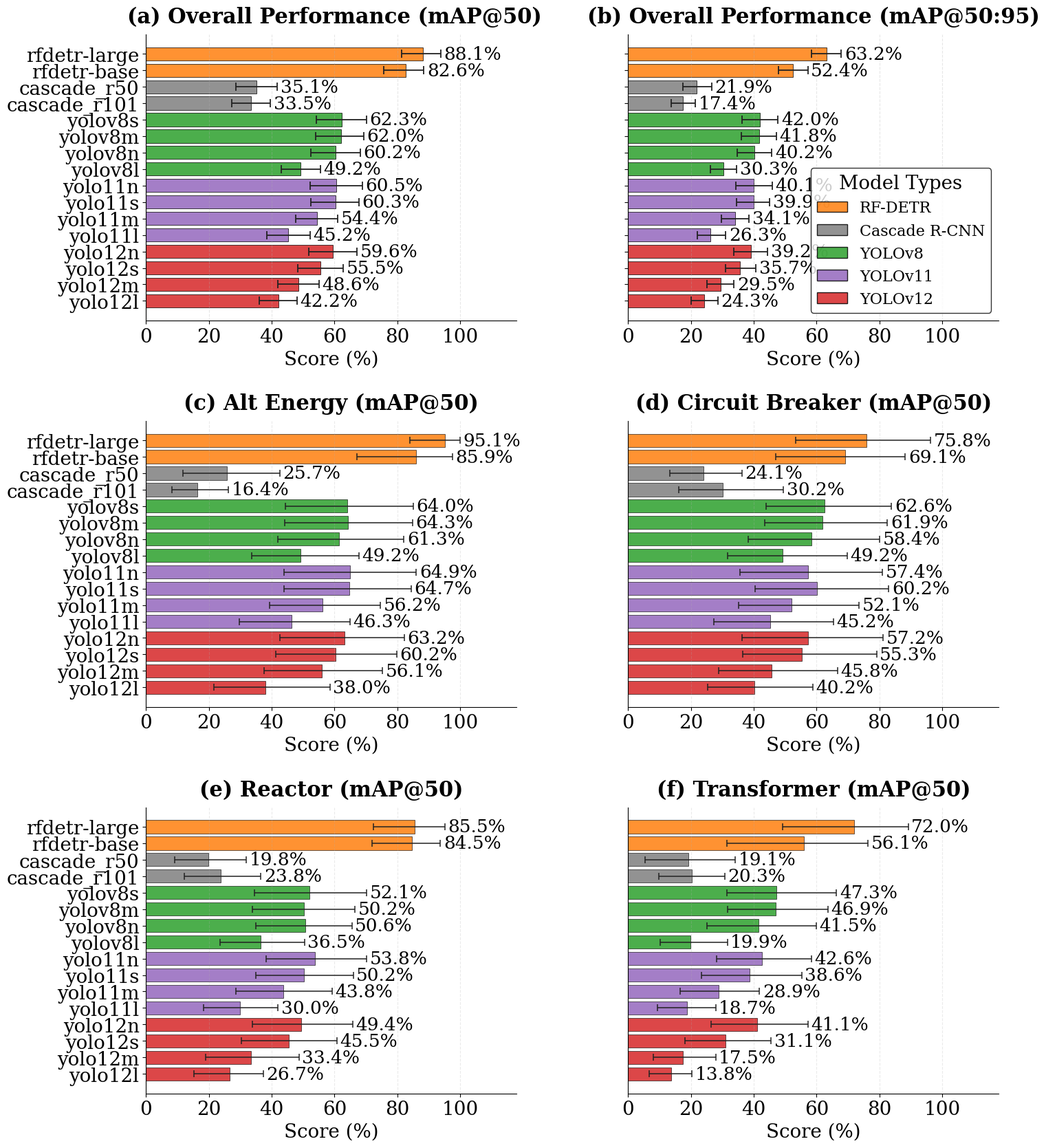

The matplotlib source for this figure: (Note: this script raises an exception after producing the figure.)
import os
import numpy as np
import pandas as pd
import matplotlib.pyplot as plt
import matplotlib.gridspec as gridspec
import matplotlib.font_manager as fm # Alias font_manager as fm for brevity

# ════════════════════════════════════════════════════════════════
# GLOBAL ACADEMIC STYLE CONFIGURATION
# ════════════════════════════════════════════════════════════════

TITLE_SIZE = 22
LABEL_SIZE = 20
TICK_SIZE = 20
LEGEND_SIZE = 14

plt.rcParams.update({
    "font.family": "serif",
    "font.serif": ["Times New Roman", "Times", "DejaVu Serif"],
    "font.size": TICK_SIZE,
    "axes.titlesize": TITLE_SIZE,
    "axes.labelsize": LABEL_SIZE,
    "xtick.labelsize": TICK_SIZE,
    "ytick.labelsize": TICK_SIZE,
    "legend.fontsize": LEGEND_SIZE,
    "axes.spines.top": False,
    "axes.spines.right": False,
    "figure.titlesize": TITLE_SIZE + 3
})

# ════════════════════════════════════════════════════════════════
# GLOBAL ACADEMIC STYLE CONFIGURATION
# ════════════════════════════════════════════════════════════════
TITLE_SIZE = 22 # Increased from 15
LABEL_SIZE = 20 # Increased from 13
TICK_SIZE = 20 # Increased from 11
LEGEND_SIZE = 14 # Increased from 12
FONT_FAMILY = "Times New Roman"

# 3. Verify if 'Times New Roman' is now available in Matplotlib's font list
available_font_names = {f.name for f in fm.fontManager.ttflist}
if FONT_FAMILY in available_font_names:
    print(f" '{FONT_FAMILY}' font found in available fonts.")
    # Set 'Times New Roman' as the primary font
    plt.rcParams['font.family'] = 'serif'
    plt.rcParams['font.serif'] = [FONT_FAMILY] + plt.rcParams['font.serif']
else:
    print(f" WARNING: '{FONT_FAMILY}' font NOT found in available fonts. Fallback to default Matplotlib font will occur.")
    print("Listing top 5 available serif fonts for debugging:")
    serif_fonts = sorted(list({f.name for f in fm.fontManager.ttflist if 'serif' in f.name.lower()}))
    print(serif_fonts[:5])

plt.rcParams.update({
    "font.size": TICK_SIZE,
    "axes.titlesize": TITLE_SIZE,
    "axes.labelsize": LABEL_SIZE,
    "xtick.labelsize": TICK_SIZE,
    "ytick.labelsize": TICK_SIZE,
    "legend.fontsize": LEGEND_SIZE,
    "axes.spines.top": False,
    "axes.spines.right": False,
    "figure.titlesize": TITLE_SIZE + 3
})

# ════════════════════════════════════════════════════════════════
# MASTER DATASET: EXCLUSIVELY BOOTSTRAP FAMILIES & BASELINES
# ════════════════════════════════════════════════════════════════
provided_data = [
    # RF-DETR Models (Updated rfdetr-base values)
    {"model": "rfdetr-large", "architecture": "RF-DETR", "final_mAP50": 0.8808, "final_mAP50_95": 0.6321, "ap50_alt_energy": 0.9512, "ap50_circuit_breaker": 0.7585, "ap50_control": 1.0000, "ap50_power_lines": 1.0000, "ap50_reactor": 0.8551, "ap50_transformer": 0.7203},
    {"model": "rfdetr-base", "architecture": "RF-DETR", "final_mAP50": 0.8257, "final_mAP50_95": 0.5245, "ap50_alt_energy": 0.8587, "ap50_circuit_breaker": 0.6911, "ap50_control": 0.9980, "ap50_power_lines": 1.0000, "ap50_reactor": 0.8453, "ap50_transformer": 0.5608},
    # Cascade R-CNN Baselines
    {"model": "cascade_r50", "architecture": "Cascade R-CNN", "final_mAP50": 0.3506, "final_mAP50_95": 0.2187, "ap50_alt_energy": 0.2571, "ap50_circuit_breaker": 0.2409, "ap50_control": 0.6242, "ap50_power_lines": 0.5927, "ap50_reactor": 0.1976, "ap50_transformer": 0.1912},
    {"model": "cascade_r101", "architecture": "Cascade R-CNN", "final_mAP50": 0.3352, "final_mAP50_95": 0.1742, "ap50_alt_energy": 0.1643, "ap50_circuit_breaker": 0.3018, "ap50_control": 0.5897, "ap50_power_lines": 0.5139, "ap50_reactor": 0.2381, "ap50_transformer": 0.2030},
    # YOLO Families
    {"model": "yolov8n", "architecture": "YOLOv8", "final_mAP50": 0.6024, "final_mAP50_95": 0.4016, "ap50_alt_energy": 0.6132, "ap50_circuit_breaker": 0.5841, "ap50_control": 0.7604, "ap50_power_lines": 0.7356, "ap50_reactor": 0.5061, "ap50_transformer": 0.4150},
    {"model": "yolov8s", "architecture": "YOLOv8", "final_mAP50": 0.6227, "final_mAP50_95": 0.4200, "ap50_alt_energy": 0.6400, "ap50_circuit_breaker": 0.6263, "ap50_control": 0.7392, "ap50_power_lines": 1.0000, "ap50_reactor": 0.5208, "ap50_transformer": 0.4732},
    {"model": "yolov8m", "architecture": "YOLOv8", "final_mAP50": 0.6198, "final_mAP50_95": 0.4184, "ap50_alt_energy": 0.6432, "ap50_circuit_breaker": 0.6189, "ap50_control": 0.7622, "ap50_power_lines": 1.0000, "ap50_reactor": 0.5017, "ap50_transformer": 0.4694},
    {"model": "yolov8l", "architecture": "YOLOv8", "final_mAP50": 0.4925, "final_mAP50_95": 0.3029, "ap50_alt_energy": 0.4922, "ap50_circuit_breaker": 0.4919, "ap50_control": 0.7346, "ap50_power_lines": 1.0000, "ap50_reactor": 0.3647, "ap50_transformer": 0.1994},
    {"model": "yolo11n", "architecture": "YOLOv11", "final_mAP50": 0.6054, "final_mAP50_95": 0.4007, "ap50_alt_energy": 0.6494, "ap50_circuit_breaker": 0.5736, "ap50_control": 0.7387, "ap50_power_lines": 1.0000, "ap50_reactor": 0.5385, "ap50_transformer": 0.4257},
    {"model": "yolo11s", "architecture": "YOLOv11", "final_mAP50": 0.6030, "final_mAP50_95": 0.3991, "ap50_alt_energy": 0.6469, "ap50_circuit_breaker": 0.6017, "ap50_control": 0.7603, "ap50_power_lines": 1.0000, "ap50_reactor": 0.5019, "ap50_transformer": 0.3865},
    {"model": "yolo11m", "architecture": "YOLOv11", "final_mAP50": 0.5441, "final_mAP50_95": 0.3414, "ap50_alt_energy": 0.5619, "ap50_circuit_breaker": 0.5209, "ap50_control": 0.7528, "ap50_power_lines": 1.0000, "ap50_reactor": 0.4375, "ap50_transformer": 0.2889},
    {"model": "yolo11l", "architecture": "YOLOv11", "final_mAP50": 0.4521, "final_mAP50_95": 0.2629, "ap50_alt_energy": 0.4628, "ap50_circuit_breaker": 0.4516, "ap50_control": 0.6382, "ap50_power_lines": 1.0000, "ap50_reactor": 0.3000, "ap50_transformer": 0.1867},
    {"model": "yolo12n", "architecture": "YOLOv12", "final_mAP50": 0.5956, "final_mAP50_95": 0.3919, "ap50_alt_energy": 0.6316, "ap50_circuit_breaker": 0.5723, "ap50_control": 0.7592, "ap50_power_lines": 1.0000, "ap50_reactor": 0.4938, "ap50_transformer": 0.4108},
    {"model": "yolo12s", "architecture": "YOLOv12", "final_mAP50": 0.5547, "final_mAP50_95": 0.3568, "ap50_alt_energy": 0.6025, "ap50_circuit_breaker": 0.5528, "ap50_control": 0.7251, "ap50_power_lines": 1.0000, "ap50_reactor": 0.4547, "ap50_transformer": 0.3108},
    {"model": "yolo12m", "architecture": "YOLOv12", "final_mAP50": 0.4856, "final_mAP50_95": 0.2950, "ap50_alt_energy": 0.5606, "ap50_circuit_breaker": 0.4575, "ap50_control": 0.7135, "ap50_power_lines": 1.0000, "ap50_reactor": 0.3344, "ap50_transformer": 0.1755},
    {"model": "yolo12l", "architecture": "YOLOv12", "final_mAP50": 0.4224, "final_mAP50_95": 0.2434, "ap50_alt_energy": 0.3803, "ap50_circuit_breaker": 0.4018, "ap50_control": 0.6913, "ap50_power_lines": 1.0000, "ap50_reactor": 0.2665, "ap50_transformer": 0.1375}
]

# ════════════════════════════════════════════════════════════════
# MASTER BOOTSTRAP 95% CI DICTIONARY (Updated rfdetr-base CIs)
# ════════════════════════════════════════════════════════════════
ci_data = {
    "rfdetr-base": {"mAP50": [0.7572, 0.8840], "mAP50_95": [0.4779, 0.5720], "Alt Energy": [0.6710, 0.9745], "Circuit Breaker": [0.4697, 0.8822], "Control": [0.9897, 1.0000], "Power Lines": [1.0000, 1.0000], "Reactor": [0.7200, 0.9365], "Transformer": [0.3138, 0.7628]},
    "rfdetr-large": {"mAP50": [0.8136, 0.9382], "mAP50_95": [0.5847, 0.6791], "Alt Energy": [0.8399, 1.0000], "Circuit Breaker": [0.5342, 0.9620], "Control": [1.0000, 1.0000], "Power Lines": [1.0000, 1.0000], "Reactor": [0.7243, 0.9515], "Transformer": [0.4928, 0.8917]},
    "cascade_r50": {"mAP50": [0.2865, 0.4183], "mAP50_95": [0.1752, 0.2663], "Alt Energy": [0.1165, 0.4258], "Circuit Breaker": [0.1340, 0.3631], "Control": [0.4183, 0.8723], "Power Lines": [0.4443, 0.7547], "Reactor": [0.0910, 0.3184], "Transformer": [0.0539, 0.3418]},
    "cascade_r101": {"mAP50": [0.2725, 0.3956], "mAP50_95": [0.1377, 0.2144], "Alt Energy": [0.0816, 0.2614], "Circuit Breaker": [0.1619, 0.4951], "Control": [0.3926, 0.8444], "Power Lines": [0.3707, 0.6758], "Reactor": [0.1226, 0.3654], "Transformer": [0.0971, 0.3077]},
    "yolov8n": {"mAP50": [0.5246, 0.6814], "mAP50_95": [0.3466, 0.4576], "Alt Energy": [0.4205, 0.8206], "Circuit Breaker": [0.3833, 0.8016], "Control": [0.5320, 0.9485], "Power Lines": [0.5769, 0.8816], "Reactor": [0.3504, 0.6548], "Transformer": [0.2523, 0.5991]},
    "yolov8s": {"mAP50": [0.5413, 0.7009], "mAP50_95": [0.3625, 0.4773], "Alt Energy": [0.4429, 0.8500], "Circuit Breaker": [0.4386, 0.8384], "Control": [0.5000, 0.9478], "Power Lines": [0.5845, 0.8810], "Reactor": [0.3445, 0.7024], "Transformer": [0.3139, 0.6632]},
    "yolov8m": {"mAP50": [0.5402, 0.6933], "mAP50_95": [0.3602, 0.4720], "Alt Energy": [0.4410, 0.8484], "Circuit Breaker": [0.4356, 0.8253], "Control": [0.5427, 0.9626], "Power Lines": [0.5827, 0.8805], "Reactor": [0.3389, 0.6651], "Transformer": [0.3179, 0.6361]},
    "yolov8l": {"mAP50": [0.4306, 0.5549], "mAP50_95": [0.2617, 0.3456], "Alt Energy": [0.3366, 0.6777], "Circuit Breaker": [0.3176, 0.6978], "Control": [0.5576, 0.9220], "Power Lines": [0.5271, 0.8210], "Reactor": [0.2352, 0.5046], "Transformer": [0.1015, 0.3161]},
    "yolo11n": {"mAP50": [0.5226, 0.6886], "mAP50_95": [0.3423, 0.4590], "Alt Energy": [0.4390, 0.8604], "Circuit Breaker": [0.3560, 0.8100], "Control": [0.5158, 0.9538], "Power Lines": [0.5548, 0.8540], "Reactor": [0.3813, 0.7023], "Transformer": [0.2829, 0.5833]},
    "yolo11s": {"mAP50": [0.5256, 0.6775], "mAP50_95": [0.3444, 0.4508], "Alt Energy": [0.4389, 0.8438], "Circuit Breaker": [0.4034, 0.8298], "Control": [0.5624, 0.9463], "Power Lines": [0.5740, 0.8810], "Reactor": [0.3487, 0.6595], "Transformer": [0.2329, 0.5528]},
    "yolo11m": {"mAP50": [0.4771, 0.6098], "mAP50_95": [0.2982, 0.3857], "Alt Energy": [0.3935, 0.7457], "Circuit Breaker": [0.3529, 0.7347], "Control": [0.5732, 0.9341], "Power Lines": [0.5533, 0.8632], "Reactor": [0.2857, 0.5915], "Transformer": [0.1649, 0.4184]},
    "yolo11l": {"mAP50": [0.3845, 0.5216], "mAP50_95": [0.2210, 0.3107], "Alt Energy": [0.2978, 0.6489], "Circuit Breaker": [0.2733, 0.6533], "Control": [0.4391, 0.8831], "Power Lines": [1.0000, 1.0000], "Reactor": [0.1829, 0.4197], "Transformer": [0.0943, 0.2789]},
    "yolo12n": {"mAP50": [0.5171, 0.6722], "mAP50_95": [0.3368, 0.4438], "Alt Energy": [0.4253, 0.8221], "Circuit Breaker": [0.3628, 0.8117], "Control": [0.5508, 0.9605], "Power Lines": [1.0000, 1.0000], "Reactor": [0.3388, 0.6584], "Transformer": [0.2644, 0.5727]},
    "yolo12s": {"mAP50": [0.4836, 0.6284], "mAP50_95": [0.3099, 0.4072], "Alt Energy": [0.4120, 0.7984], "Circuit Breaker": [0.3642, 0.7911], "Control": [0.5369, 0.9444], "Power Lines": [1.0000, 1.0000], "Reactor": [0.3043, 0.6076], "Transformer": [0.1807, 0.4548]},
    "yolo12m": {"mAP50": [0.4191, 0.5503], "mAP50_95": [0.2511, 0.3371], "Alt Energy": [0.3754, 0.7515], "Circuit Breaker": [0.2876, 0.6664], "Control": [0.5398, 0.8950], "Power Lines": [1.0000, 1.0000], "Reactor": [0.1900, 0.4865], "Transformer": [0.0803, 0.2789]},
    "yolo12l": {"mAP50": [0.3613, 0.4809], "mAP50_95": [0.2016, 0.2864], "Alt Energy": [0.2160, 0.5852], "Circuit Breaker": [0.2545, 0.5873], "Control": [0.5072, 0.9077], "Power Lines": [1.0000, 1.0000], "Reactor": [0.1516, 0.3731], "Transformer": [0.0683, 0.2028]}
}

CLASSES = ["Alt Energy", "Circuit Breaker", "Reactor", "Transformer"]
class_keys = [f"ap50_{c.lower().replace(' ','_')}" for c in CLASSES]

df = pd.DataFrame(provided_data)

# Scale decimal coordinates to clean percentage metrics
metric_cols = ["final_mAP50", "final_mAP50_95"] + class_keys
for col in metric_cols:
    df[col] = df[col] * 100.0

# Hierarchy sorting index updated
df["arch_order"] = df["architecture"].map({"RF-DETR": 0, "Cascade R-CNN": 1, "YOLOv8": 2, "YOLOv11": 3, "YOLOv12": 4})
df = df.sort_values(["arch_order", "final_mAP50"], ascending=[True, False]).reset_index(drop=True)

# Aesthetic palette update
ARCH_COLORS = {
    "RF-DETR":       "#FF7F0E",
    "Cascade R-CNN": "#7F7F7F",
    "YOLOv8":        "#2CA02C",
    "YOLOv11":       "#9467BD",
    "YOLOv12":       "#D62728"
}
model_colors = [ARCH_COLORS[arch] for arch in df["architecture"]]

# ════════════════════════════════════════════════════════════════
# CANVAS MASTER GRID SYSTEM (3x2 Matrix)
# ════════════════════════════════════════════════════════════════
fig = plt.figure(figsize=(16, 20)) # Adjusted figsize to make figure bigger
gs = gridspec.GridSpec(3, 2, hspace=0.35, wspace=0.3) # Changed to 3 rows for 4 classes
y_pos = np.arange(len(df))

ax_a = fig.add_subplot(gs[0, 0])
ax_b = fig.add_subplot(gs[0, 1])

# PANEL A: Macro Performance Evaluation (mAP@50)
bars_a = ax_a.barh(y_pos, df["final_mAP50"], color=model_colors, alpha=0.85, edgecolor='black', linewidth=0.6)
ax_a.set_yticks(y_pos)
ax_a.set_yticklabels(df["model"], fontsize=TICK_SIZE)
ax_a.invert_yaxis()
ax_a.set_xlabel("Score (%)", fontsize=LABEL_SIZE)
ax_a.set_title("(a) Overall Performance (mAP@50)", weight="bold", pad=12, x=-0.05, ha='left')
ax_a.set_xlim(0, 118)
ax_a.grid(axis='x', linestyle='--', alpha=0.3)

# PANEL B: Localization Precision Thresholds (mAP@50:95)
bars_b = ax_b.barh(y_pos, df["final_mAP50_95"], color=model_colors, alpha=0.85, edgecolor='black', linewidth=0.6)
ax_b.set_yticks(y_pos)
ax_b.set_yticklabels([])
ax_b.invert_yaxis()
ax_b.set_xlabel("Score (%)", fontsize=LABEL_SIZE)
ax_b.set_title("(b) Overall Performance (mAP@50:95)", weight="bold", pad=12)
ax_b.set_xlim(0, 118)
ax_b.grid(axis='x', linestyle='--', alpha=0.3)

# ════════════════════════════════════════════════════════════════
# ERROR BAR EXTRACTOR & TEXT ALIGNMENT LABELS (PANELS A & B)
# ════════════════════════════════════════════════════════════════
for idx, row in df.iterrows():
    m_name = row["model"]

    # --- Panel A Labels ---
    if m_name in ci_data:
        ci_a = np.array(ci_data[m_name]["mAP50"]) * 100.0
        ax_a.errorbar(
            x=[(ci_a[0] + ci_a[1]) / 2], y=[idx], xerr=[[(ci_a[1] - ci_a[0]) / 2], [(ci_a[1] - ci_a[0]) / 2]],
            fmt='none', ecolor='#222222', capsize=4, elinewidth=1.3, capthick=1.3, zorder=4
        )
        x_pos_text_a = ci_a[1]
    else:
        x_pos_text_a = row["final_mAP50"]

    ax_a.text(x_pos_text_a + 1.0, idx, f"{row['final_mAP50']:.1f}%", va='center', ha='left', fontsize=TICK_SIZE-1)

    # --- Panel B Labels ---
    if m_name in ci_data:
        ci_b = np.array(ci_data[m_name]["mAP50_95"]) * 100.0
        ax_b.errorbar(
            x=[(ci_b[0] + ci_b[1]) / 2], y=[idx], xerr=[[(ci_b[1] - ci_b[0]) / 2], [(ci_b[1] - ci_b[0]) / 2]],
            fmt='none', ecolor='#222222', capsize=4, elinewidth=1.3, capthick=1.3, zorder=4
        )
        x_pos_text_b = ci_b[1]
    else:
        x_pos_text_b = row["final_mAP50_95"]

    ax_b.text(x_pos_text_b + 1.0, idx, f"{row['final_mAP50_95']:.1f}%", va='center', ha='left', fontsize=TICK_SIZE-1)

# ════════════════════════════════════════════════════════════════
# CLASS EVALUATION BLOCKS (Panels c to f)
# ════════════════════════════════════════════════════════════════
grid_positions = [(1, 0), (1, 1), (2, 0), (2, 1)] # Updated for 4 classes
panel_letters = ["c", "d", "e", "f"]

for idx, class_name in enumerate(CLASSES):
    r_pos, c_pos = grid_positions[idx]
    ax_c = fig.add_subplot(gs[r_pos, c_pos])
    key = class_keys[idx]
    letter = panel_letters[idx]

    bars_c = ax_c.barh(y_pos, df[key], color=model_colors, alpha=0.85, edgecolor='black', linewidth=0.5)
    ax_c.set_title(f"({letter}) {class_name} (mAP@50)", weight="bold", fontsize=TITLE_SIZE, pad=12)
    ax_c.set_xlim(0, 118)
    ax_c.invert_yaxis()
    ax_c.grid(axis='x', linestyle='--', alpha=0.25)
    ax_c.set_xlabel("Score (%)", fontsize=LABEL_SIZE)

    # Ensure y-axis labels are shown only for the first column of class plots in each row if applicable
    # For a 3x2 grid, y-labels should appear on the first column (c_pos == 0)
    if c_pos == 0:
        ax_c.set_yticks(y_pos)
        ax_c.set_yticklabels(df["model"], fontsize=TICK_SIZE)
    else:
        ax_c.set_yticks([])

    # Inject specific per-class confidence intervals and position labels right of CIs
    for row_idx, row in df.iterrows():
        m_name = row["model"]

        if m_name in ci_data and class_name in ci_data[m_name]:
            ci_val = np.array(ci_data[m_name][class_name]) * 100.0
            ax_c.errorbar(
                x=[(ci_val[0] + ci_val[1]) / 2], y=[row_idx],
                xerr=[[(ci_val[1] - ci_val[0]) / 2], [(ci_val[1] - ci_val[0]) / 2]],
                fmt='none', ecolor='#222222', capsize=3.5, elinewidth=1.1, capthick=1.1, zorder=4
            )
            x_pos_text_class = ci_val[1]
        else:
            x_pos_text_class = row[key]

        ax_c.text(x_pos_text_class + 1.0, row_idx, f"{row[key]:.1f}%", va='center', ha='left', fontsize=TICK_SIZE-1)

# ════════════════════════════════════════════════════════════════
# COMPACT LEGEND (moved inside ax_b)
# ════════════════════════════════════════════════════════════════
legend_handles = [plt.Rectangle((0,0), 1, 1, facecolor=color, edgecolor='black', alpha=0.85) for color in ARCH_COLORS.values()]

ax_b.legend(
    legend_handles,
    ARCH_COLORS.keys(),
    loc="lower right", # Changed location to lower right
    bbox_to_anchor=(1.0, 0), # Adjusted position to bottom-right outside, moved up from -0.25
    ncol=1, # Changed to vertical legend
    frameon=True, # Make legend frame visible
    facecolor='white', # Set background to white
    edgecolor='black', # Set edge color to black
    fontsize=LEGEND_SIZE + 2, # Increased legend fontsize
    title="Model Types"
)

# Removed plt.subplots_adjust(bottom=0.11) as legend is now internal.
plt.savefig("master_dashboard_all_models_ci.png", dpi=600, bbox_inches="tight")
plt.show()
print("\n✅ Canvas successfully updated with corrected rfdetr-base validation data blocks!")

# ════════════════════════════════════════════════════════════════
# Summary Tables
# ════════════════════════════════════════════════════════════════

print("\n--- Overall Model Performance Summary (mAP@50 and mAP@50:95) ---")
summary_df = df[['model', 'architecture', 'final_mAP50', 'final_mAP50_95']].sort_values(by='final_mAP50', ascending=False).reset_index(drop=True)
summary_df['final_mAP50'] = summary_df['final_mAP50'].map('{:.2f}%'.format)
summary_df['final_mAP50_95'] = summary_df['final_mAP50_95'].map('{:.2f}%'.format)
display(summary_df)

print("\n--- Average AP50 per Class Across All Models ---")
class_avg_data = {}
for class_name_display in CLASSES:
    column_name = f"ap50_{class_name_display.lower().replace(' ', '_')}"
    if column_name in df.columns:
        class_avg_data[class_name_display] = df[column_name].mean()
class_avg_df = pd.DataFrame(class_avg_data.items(), columns=['Class', 'Average AP50'])
class_avg_df['Average AP50'] = class_avg_df['Average AP50'].map('{:.2f}%'.format)
class_avg_df = class_avg_df.sort_values(by='Average AP50', ascending=False).reset_index(drop=True)
display(class_avg_df)
